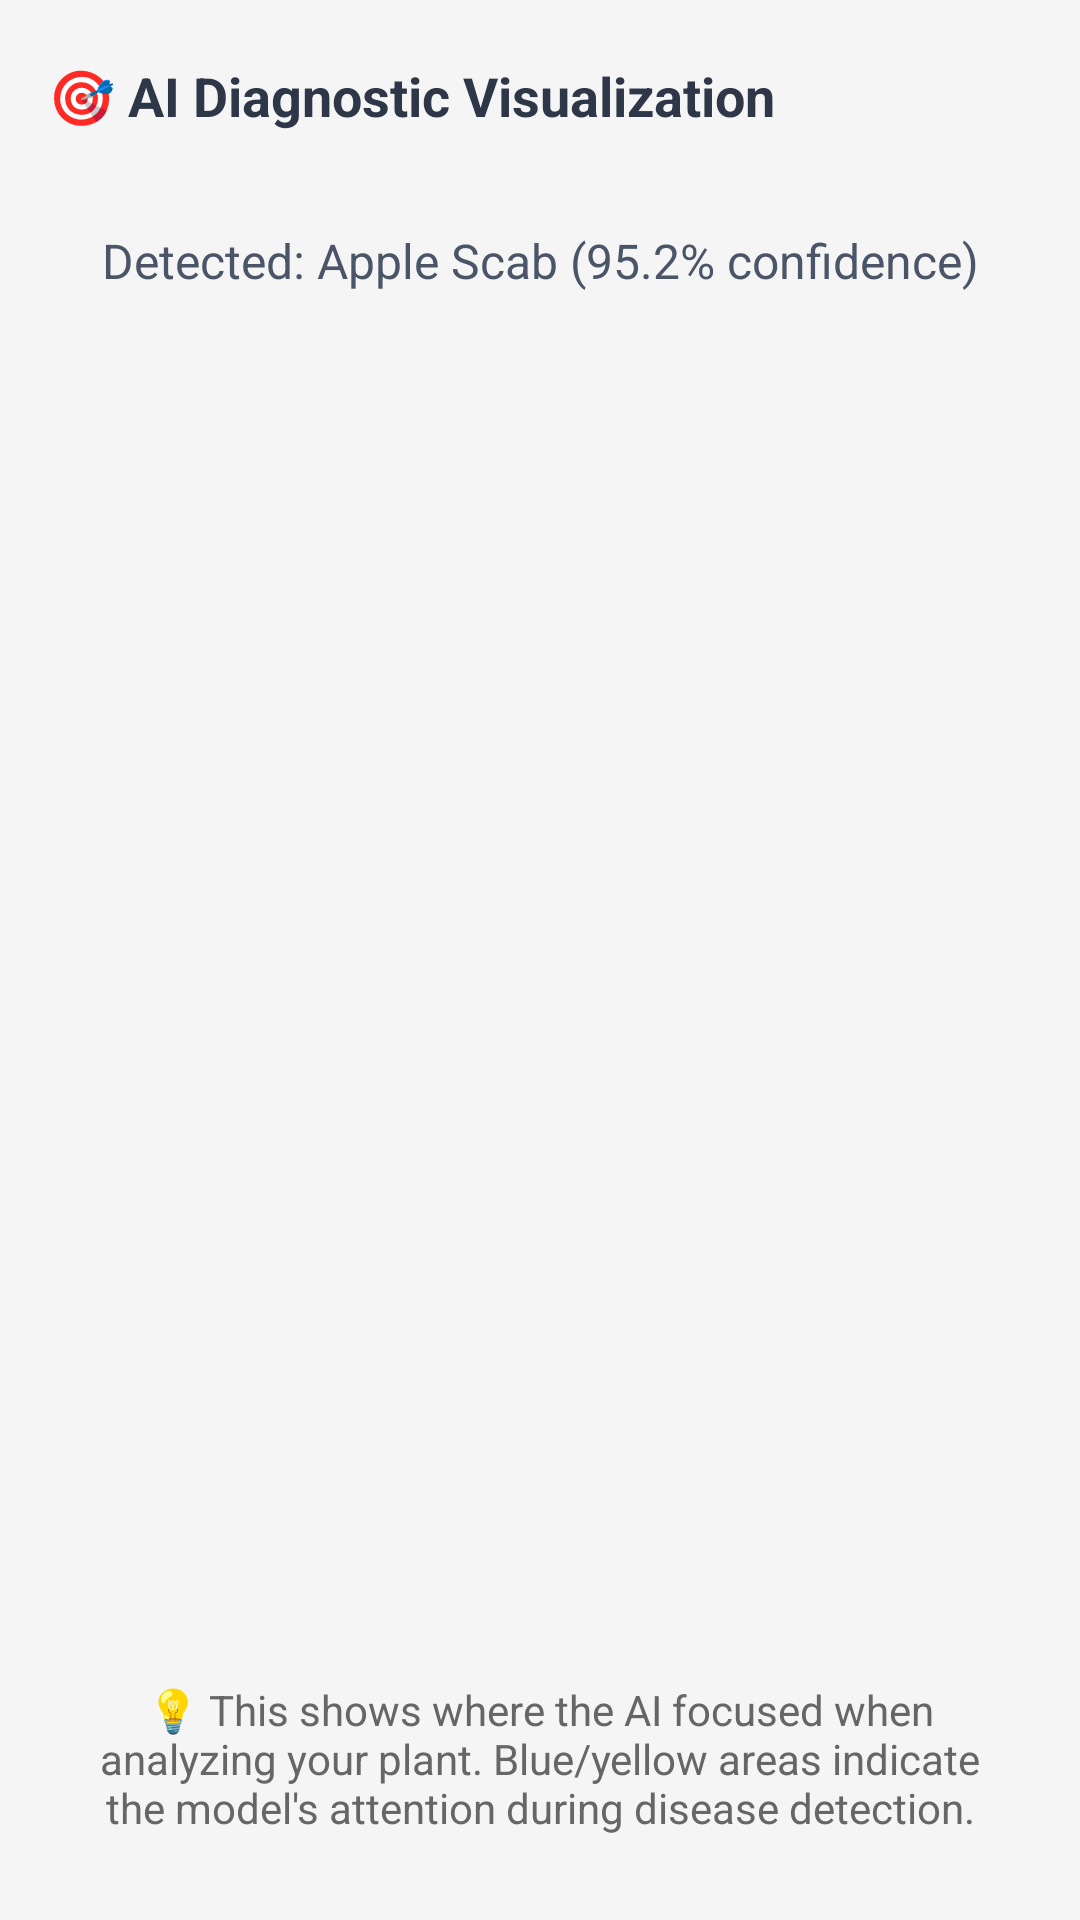

Here is an Android app screen rendered from its layout file. Give the layout XML and the strings, colors and styles it references.
<!-- AndroidManifest.xml: application theme Theme.Sasya_Arogya -->
<!-- res/layout/dialog_attention_overlay.xml -->
<?xml version="1.0" encoding="utf-8"?>
<LinearLayout xmlns:android="http://schemas.android.com/apk/res/android"
    android:layout_width="match_parent"
    android:layout_height="match_parent"
    android:orientation="vertical"
    android:background="#F5F5F5"
    android:padding="16dp">

    
    <LinearLayout
        android:layout_width="match_parent"
        android:layout_height="wrap_content"
        android:orientation="horizontal"
        android:gravity="center_vertical"
        android:layout_marginBottom="16dp">

        <TextView
            android:layout_width="0dp"
            android:layout_height="wrap_content"
            android:layout_weight="1"
            android:text="🎯 AI Diagnostic Visualization"
            android:textSize="18sp"
            android:textStyle="bold"
            android:textColor="#2D3748" />

        <ImageButton
            android:id="@+id/btnClose"
            android:layout_width="32dp"
            android:layout_height="32dp"
            android:background="?android:attr/selectableItemBackgroundBorderless"
            android:src="@drawable/ic_close"
            android:contentDescription="Close"
            android:scaleType="centerInside" />

    </LinearLayout>

    
    <TextView
        android:id="@+id/tvDiseaseInfo"
        android:layout_width="match_parent"
        android:layout_height="wrap_content"
        android:text="Detected: Apple Scab (95.2% confidence)"
        android:textSize="16sp"
        android:textColor="#4A5568"
        android:gravity="center"
        android:layout_marginBottom="16dp"
        android:background="@drawable/modern_card_background"
        android:padding="12dp" />

    
    <FrameLayout
        android:layout_width="match_parent"
        android:layout_height="0dp"
        android:layout_weight="1"
        android:background="@drawable/modern_card_background">

        <ScrollView
            android:id="@+id/zoomScrollView"
            android:layout_width="match_parent"
            android:layout_height="match_parent"
            android:scrollbars="none"
            android:fillViewport="true">

            <HorizontalScrollView
                android:layout_width="match_parent"
                android:layout_height="wrap_content"
                android:scrollbars="none"
                android:fillViewport="true">

                <ImageView
                    android:id="@+id/imgAttentionOverlay"
                    android:layout_width="wrap_content"
                    android:layout_height="wrap_content"
                    android:adjustViewBounds="true"
                    android:scaleType="matrix"
                    android:background="@drawable/modern_card_background"
                    android:contentDescription="Full-size zoomable AI attention overlay showing diagnostic focus areas" />

            </HorizontalScrollView>

        </ScrollView>

        
        <TextView
            android:id="@+id/zoomInstructions"
            android:layout_width="wrap_content"
            android:layout_height="wrap_content"
            android:layout_gravity="bottom|center_horizontal"
            android:layout_marginBottom="16dp"
            android:background="#80000000"
            android:text="🔍 Pinch to zoom • Drag to pan"
            android:textColor="#FFFFFF"
            android:textSize="12sp"
            android:padding="8dp"
            android:visibility="gone" />

    </FrameLayout>

    
    <TextView
        android:layout_width="match_parent"
        android:layout_height="wrap_content"
        android:text="💡 This shows where the AI focused when analyzing your plant. Blue/yellow areas indicate the model's attention during disease detection."
        android:textSize="14sp"
        android:textColor="#666666"
        android:gravity="center"
        android:layout_marginTop="16dp"
        android:background="@drawable/modern_card_background"
        android:padding="12dp" />

</LinearLayout>
<!-- resources referenced by this layout -->
<resources>
  <style name="Theme.Sasya_Arogya" parent="Theme.Material3.DayNight.NoActionBar">
          
          <item name="colorPrimary">@color/forest_green</item>
          <item name="colorOnPrimary">@color/clean_white</item>
          <item name="colorPrimaryContainer">@color/sage_green_light</item>
          <item name="colorOnPrimaryContainer">@color/forest_green_dark</item>
          
          
          <item name="colorSecondary">@color/sage_green</item>
          <item name="colorOnSecondary">@color/clean_white</item>
          <item name="colorSecondaryContainer">@color/light_green_bg</item>
          <item name="colorOnSecondaryContainer">@color/forest_green_dark</item>
          
          
          <item name="colorTertiary">@color/warm_amber</item>
          <item name="colorOnTertiary">@color/earth_text_primary</item>
          <item name="colorTertiaryContainer">@color/golden_harvest</item>
          <item name="colorOnTertiaryContainer">@color/earth_text_primary</item>
          
          
          <item name="colorSurface">@color/clean_white</item>
          <item name="colorOnSurface">@color/earth_text_primary</item>
          <item name="colorSurfaceVariant">@color/soft_white</item>
          <item name="colorOnSurfaceVariant">@color/earth_text_secondary</item>
          
          
          <item name="android:colorBackground">@color/clean_white</item>
          <item name="colorOnBackground">@color/earth_text_primary</item>
          
          
          <item name="colorError">@color/thumbs_down_selected</item>
          <item name="colorOnError">@color/clean_white</item>
          <item name="colorErrorContainer">#FFEBEE</item>
          <item name="colorOnErrorContainer">@color/thumbs_down_selected</item>
          
          
          <item name="colorOutline">@color/sage_green</item>
          <item name="colorOutlineVariant">@color/sage_green_light</item>
          
          
          <item name="android:statusBarColor">@color/forest_green_dark</item>
          <item name="android:windowLightStatusBar">false</item>
          
          
          <item name="android:navigationBarColor">@color/clean_white</item>
          <item name="android:windowLightNavigationBar">true</item>
      </style>
  <color name="forest_green">#2E7D32</color>
  <color name="clean_white">#FFFFFF</color>
  <color name="sage_green_light">#81C784</color>
  <color name="forest_green_dark">#1B5E20</color>
  <color name="sage_green">#66BB6A</color>
  <color name="light_green_bg">#E8F5E8</color>
  <color name="warm_amber">#FFA726</color>
  <color name="earth_text_primary">#2E2E2E</color>
  <color name="golden_harvest">#FFB74D</color>
  <color name="soft_white">#FAFAFA</color>
  <color name="earth_text_secondary">#5D4037</color>
  <color name="thumbs_down_selected">#F44336</color>
</resources>
